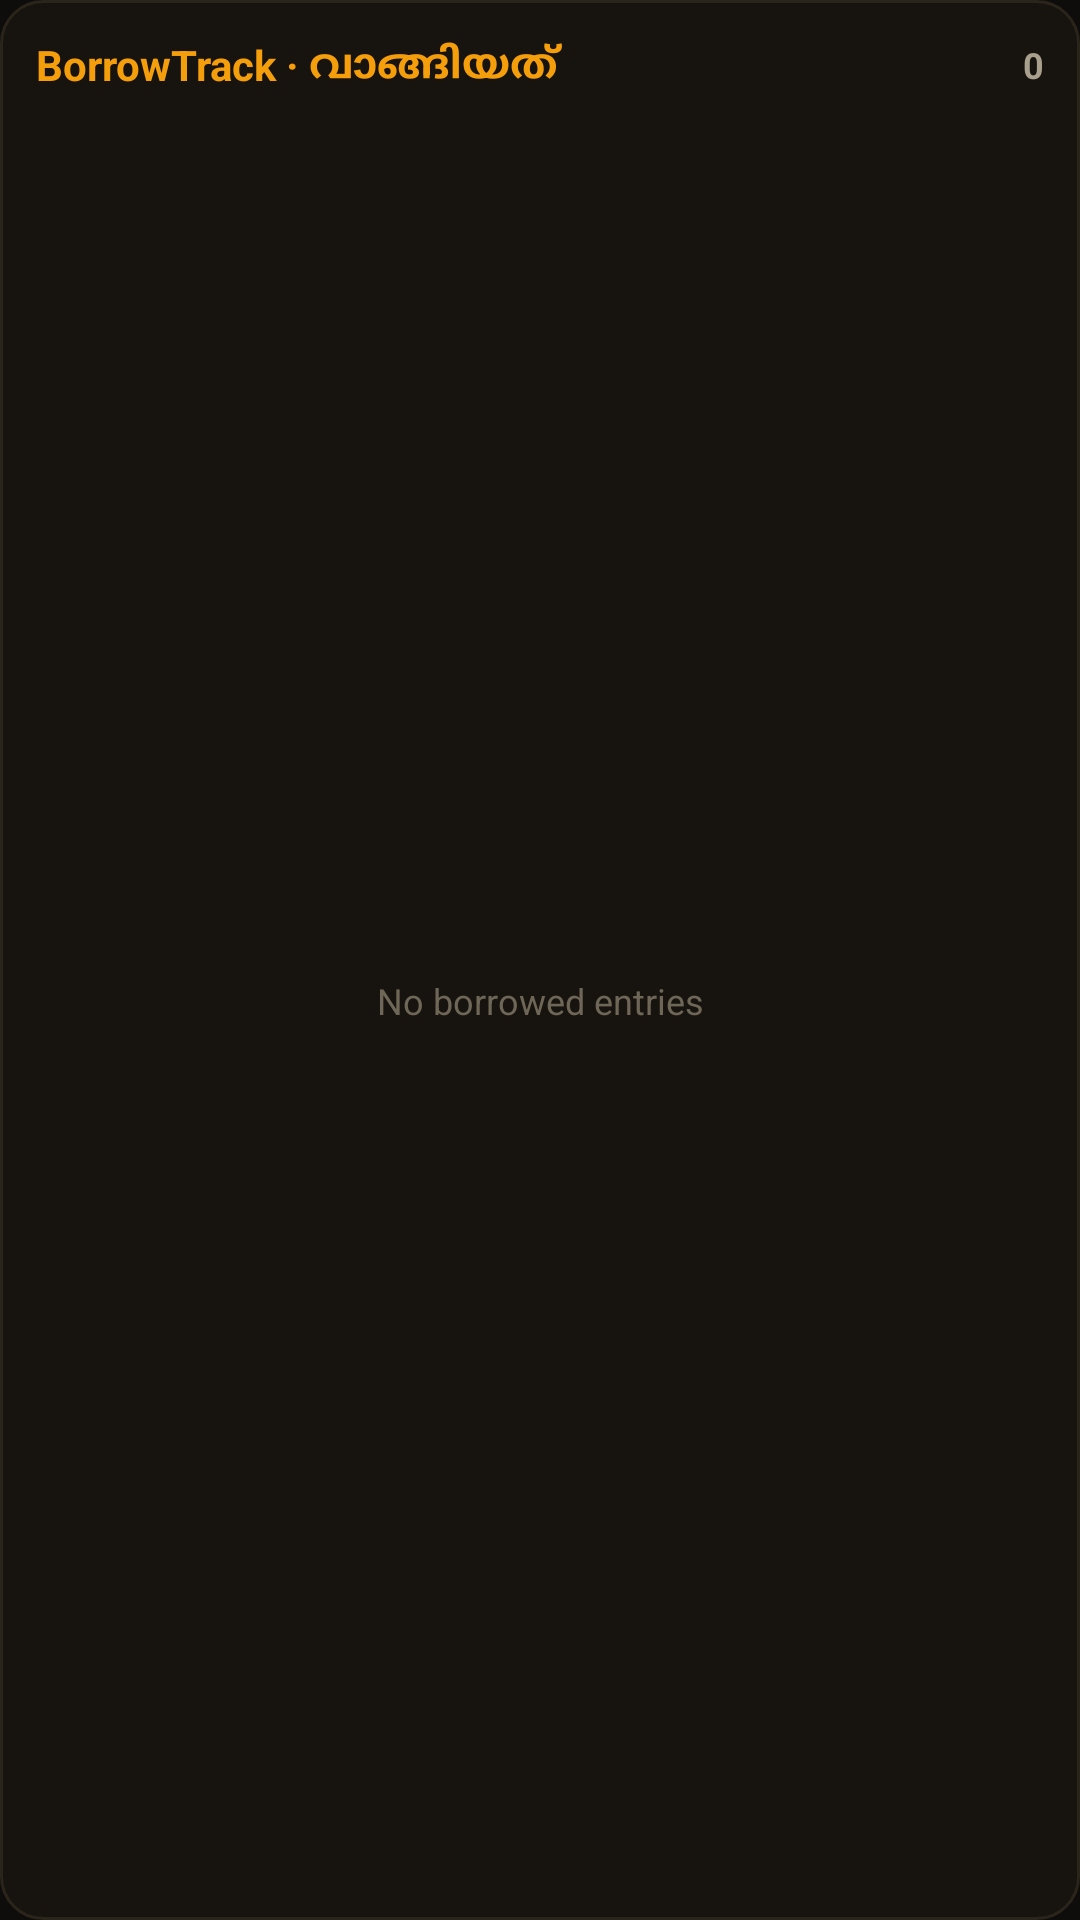

The Android layout XML behind this screen, and the referenced resources:
<!-- AndroidManifest.xml: application theme Theme.BorrowTrack -->
<!-- res/layout/widget_borrowed.xml -->
<?xml version="1.0" encoding="utf-8"?>
<LinearLayout xmlns:android="http://schemas.android.com/apk/res/android"
    android:id="@+id/widget_root"
    android:layout_width="match_parent"
    android:layout_height="match_parent"
    android:orientation="vertical"
    android:background="@drawable/card"
    android:padding="12dp">

    <LinearLayout
        android:id="@+id/widget_header"
        android:layout_width="match_parent"
        android:layout_height="wrap_content"
        android:orientation="horizontal"
        android:gravity="center_vertical"
        android:paddingBottom="8dp">

        <TextView
            android:layout_width="0dp"
            android:layout_height="wrap_content"
            android:layout_weight="1"
            android:text="BorrowTrack · വാങ്ങിയത്"
            android:textColor="#F59E0B"
            android:textSize="14sp"
            android:textStyle="bold" />

        <TextView
            android:id="@+id/widget_count"
            android:layout_width="wrap_content"
            android:layout_height="wrap_content"
            android:text="0"
            android:textColor="#A89F8D"
            android:textSize="12sp"
            android:textStyle="bold" />
    </LinearLayout>

    <FrameLayout
        android:layout_width="match_parent"
        android:layout_height="0dp"
        android:layout_weight="1">

        <ListView
            android:id="@+id/widget_list"
            android:layout_width="match_parent"
            android:layout_height="match_parent"
            android:divider="#2A241A"
            android:dividerHeight="1dp" />

        <TextView
            android:id="@+id/widget_empty"
            android:layout_width="match_parent"
            android:layout_height="match_parent"
            android:gravity="center"
            android:text="No borrowed entries"
            android:textColor="#6E6656"
            android:textSize="12sp" />
    </FrameLayout>
</LinearLayout>
<!-- resources referenced by this layout -->
<resources>
  <!-- drawable card (drawable) -->
  <?xml version="1.0" encoding="utf-8"?>
  <shape xmlns:android="http://schemas.android.com/apk/res/android" android:shape="rectangle">
      <solid android:color="#17140F" />
      <stroke android:width="1dp" android:color="#2A241A" />
      <corners android:radius="14dp" />
  </shape>
  <style name="Theme.BorrowTrack" parent="android:Theme.Material.NoActionBar">
          <item name="android:windowBackground">@color/bg</item>
          <item name="android:statusBarColor">@color/bg</item>
          <item name="android:navigationBarColor">@color/bg</item>
          <item name="android:colorBackground">@color/bg</item>
          <item name="android:textColor">@color/white</item>
          <item name="android:textColorSecondary">@color/grey</item>
          <item name="android:windowLightStatusBar">false</item>
      </style>
  <color name="bg">#0E0D0B</color>
  <color name="white">#F3EFE8</color>
  <color name="grey">#A89F8D</color>
</resources>
